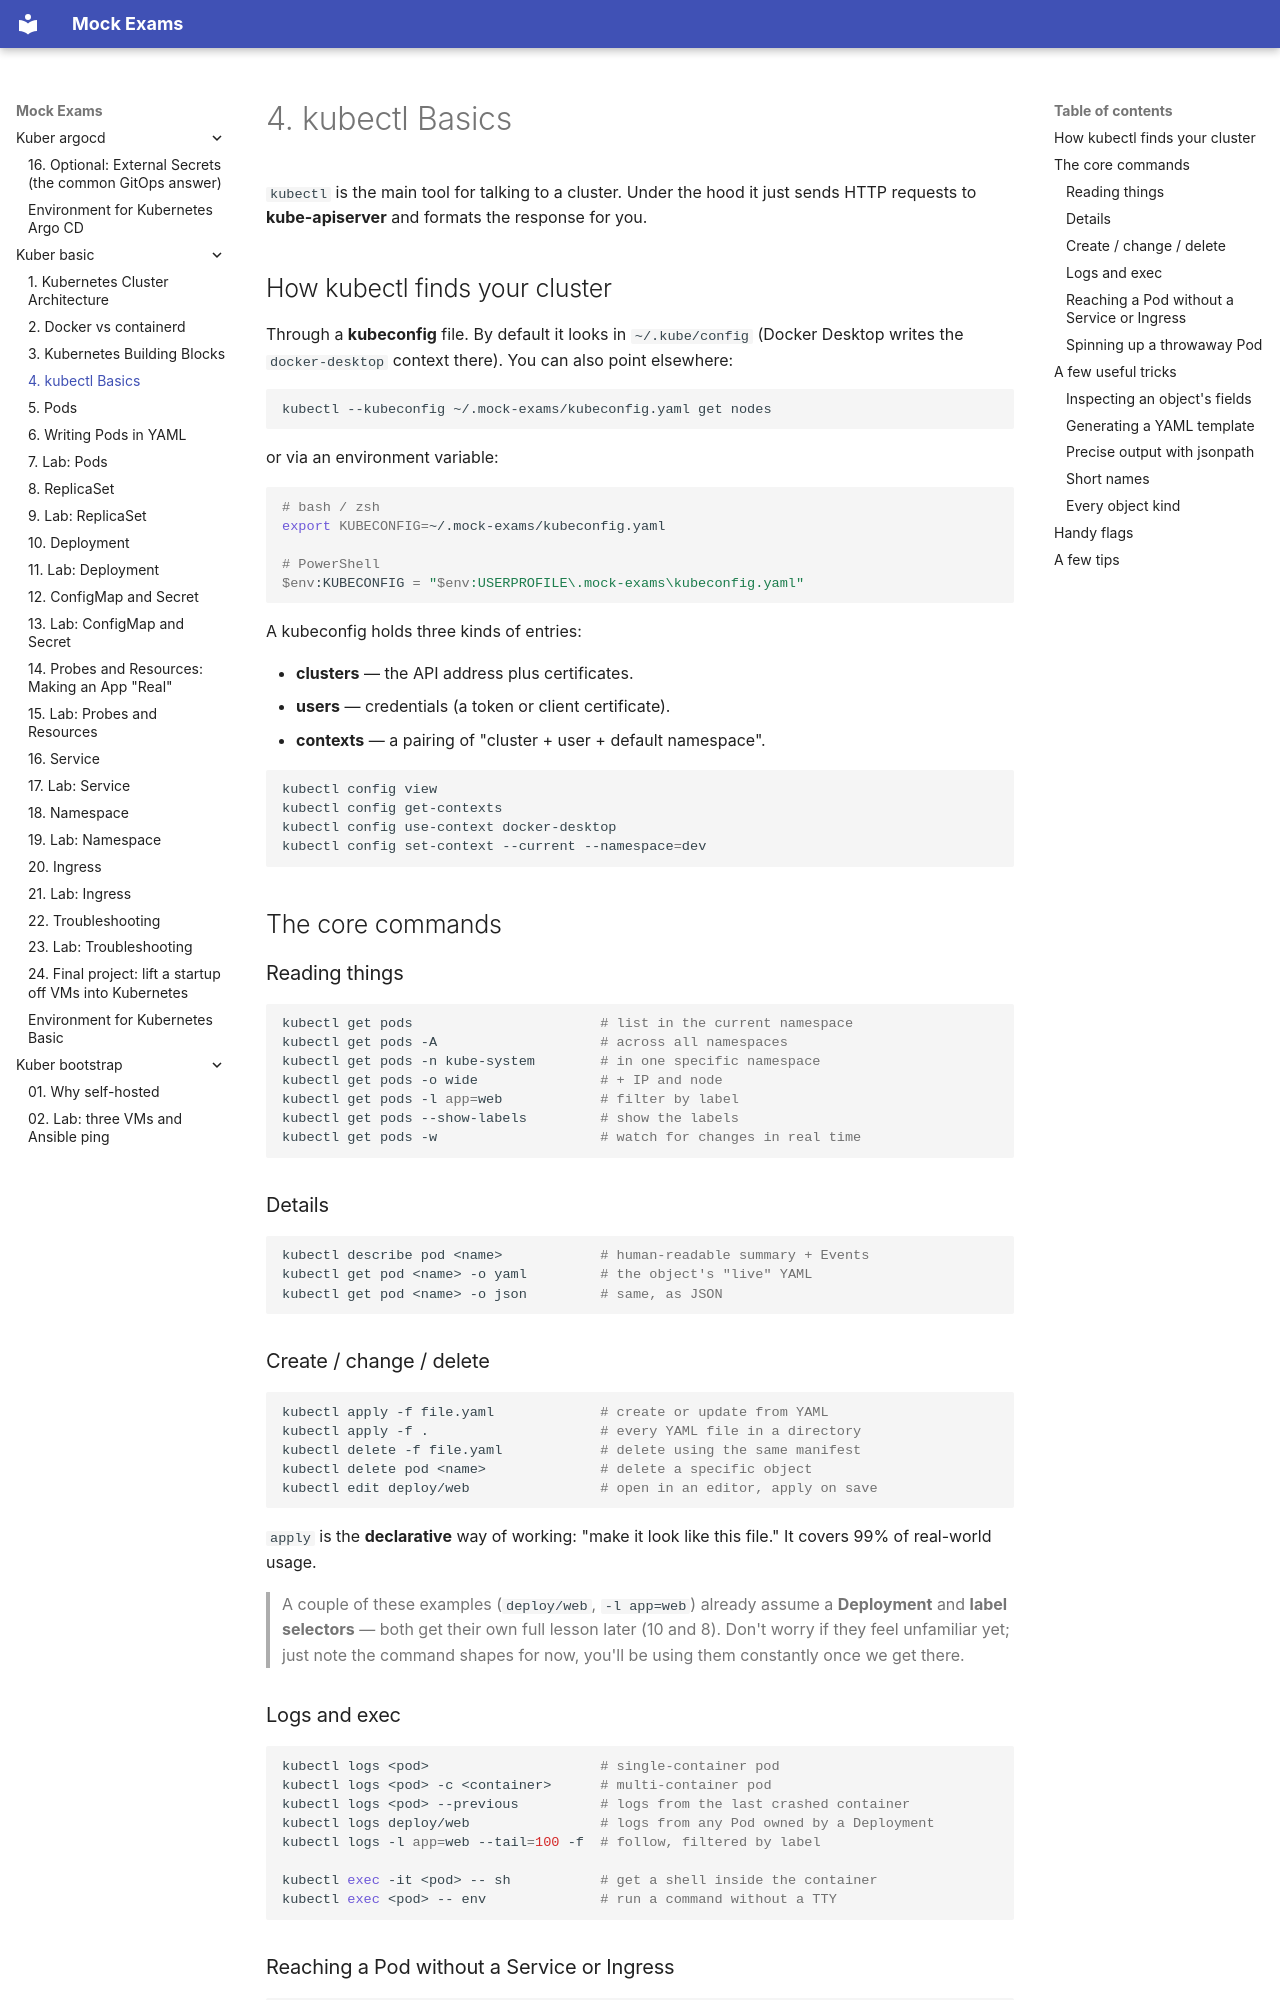

repository: FedorArbuzov/mock-exams · page: kuber-basic/04-kubectl-basics/index.html · generator: mkdocs

# 4. kubectl Basics

`kubectl` is the main tool for talking to a cluster. Under the hood it just sends HTTP requests to **kube-apiserver** and formats the response for you.

## How kubectl finds your cluster

Through a **kubeconfig** file. By default it looks in `~/.kube/config` (Docker Desktop writes the `docker-desktop` context there). You can also point elsewhere:

```bash
kubectl --kubeconfig ~/.mock-exams/kubeconfig.yaml get nodes
```

or via an environment variable:

```bash
# bash / zsh
export KUBECONFIG=~/.mock-exams/kubeconfig.yaml

# PowerShell
$env:KUBECONFIG = "$env:USERPROFILE\.mock-exams\kubeconfig.yaml"
```

A kubeconfig holds three kinds of entries:

- **clusters** — the API address plus certificates.
- **users** — credentials (a token or client certificate).
- **contexts** — a pairing of "cluster + user + default namespace".

```bash
kubectl config view
kubectl config get-contexts
kubectl config use-context docker-desktop
kubectl config set-context --current --namespace=dev
```

## The core commands

### Reading things

```bash
kubectl get pods                       # list in the current namespace
kubectl get pods -A                    # across all namespaces
kubectl get pods -n kube-system        # in one specific namespace
kubectl get pods -o wide               # + IP and node
kubectl get pods -l app=web            # filter by label
kubectl get pods --show-labels         # show the labels
kubectl get pods -w                    # watch for changes in real time
```

### Details

```bash
kubectl describe pod <name>            # human-readable summary + Events
kubectl get pod <name> -o yaml         # the object's "live" YAML
kubectl get pod <name> -o json         # same, as JSON
```

### Create / change / delete

```bash
kubectl apply -f file.yaml             # create or update from YAML
kubectl apply -f .                     # every YAML file in a directory
kubectl delete -f file.yaml            # delete using the same manifest
kubectl delete pod <name>              # delete a specific object
kubectl edit deploy/web                # open in an editor, apply on save
```

`apply` is the **declarative** way of working: "make it look like this file." It covers 99% of real-world usage.

> A couple of these examples (`deploy/web`, `-l app=web`) already assume a **Deployment** and **label selectors** — both get their own full lesson later (10 and 8). Don't worry if they feel unfamiliar yet; just note the command shapes for now, you'll be using them constantly once we get there.
